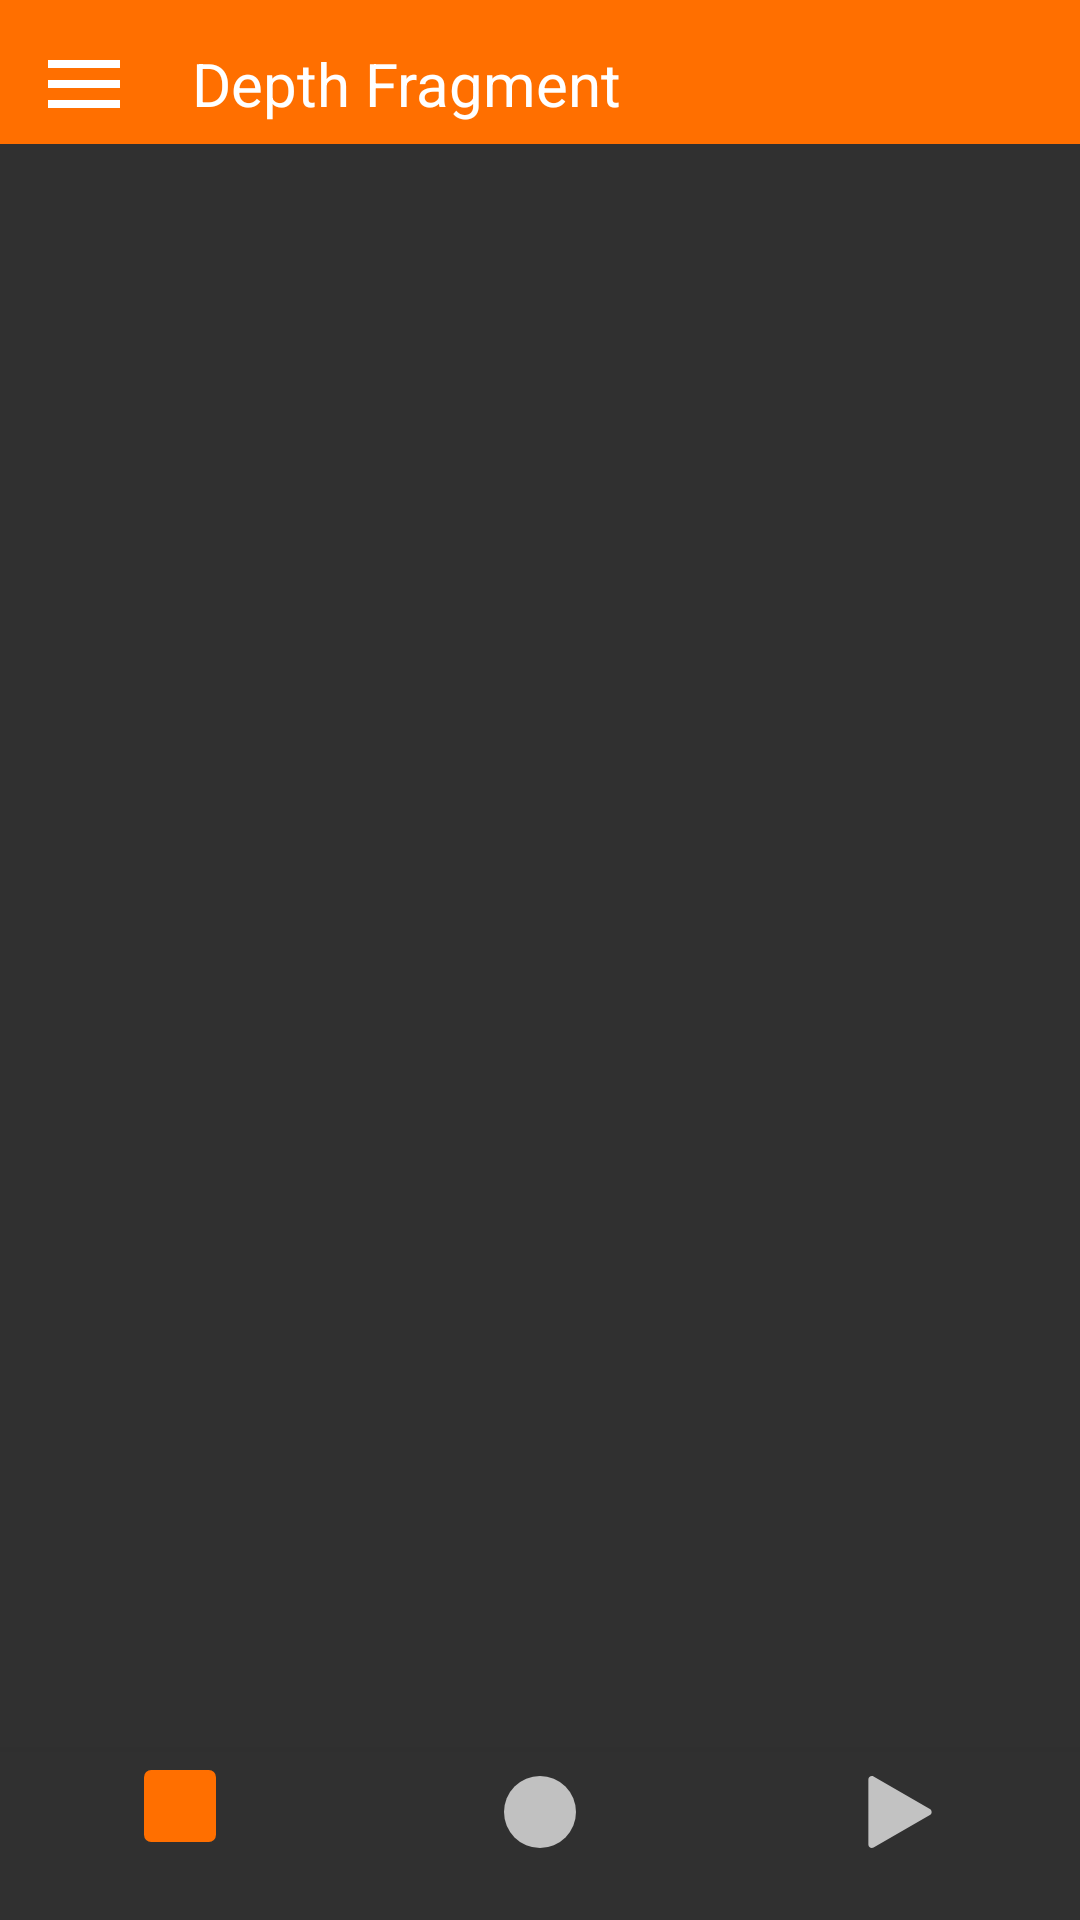

Reconstruct the res/layout file that produces this screen, plus the resources it refers to.
<!-- AndroidManifest.xml: application theme AppTheme -->
<!-- res/layout/activity_main.xml -->
<?xml version="1.0" encoding="utf-8"?>
<LinearLayout xmlns:android="http://schemas.android.com/apk/res/android"
    xmlns:app="http://schemas.android.com/apk/res-auto"
    xmlns:tools="http://schemas.android.com/tools"
    android:id="@+id/container"
    android:layout_width="match_parent"
    android:layout_height="match_parent"
    android:orientation="vertical"
    tools:context=".activity.HomeActivity"
    tools:ignore="ContentDescription">

    <LinearLayout
        android:paddingTop="8dp"
        android:layout_width="match_parent"
        android:layout_height="48dp"
        android:background="@color/colorPrimary"
        app:elevation="4dp">

        <ImageView
            android:id="@+id/btn_menu"
            style="@style/FragmentBtn"
            android:layout_marginStart="8dp"
            app:srcCompat="@drawable/asl_pathmorph_drawer" />

        <TextView
            android:layout_width="wrap_content"
            android:layout_height="wrap_content"
            android:layout_gravity="center_vertical"
            android:layout_marginStart="@dimen/fragment_btn_margin"
            android:text="@string/app_name"
            android:textColor="@color/colorAccent"
            android:textSize="20sp" />

    </LinearLayout>


    <FrameLayout
        android:id="@+id/fragment_container"
        android:layout_width="match_parent"
        android:layout_height="0dp"
        android:layout_weight="1" />

    <android.support.design.widget.BottomNavigationView
        android:id="@+id/navigation_view"
        android:layout_width="match_parent"
        android:layout_height="wrap_content"
        android:background="?android:attr/windowBackground"
        app:menu="@menu/navigation" />

</LinearLayout>
<!-- resources referenced by this layout -->
<resources>
  <color name="colorAccent">#ffffff</color>
  <color name="colorPrimary">#ff6f00</color>
  <dimen name="fragment_btn_margin">16dp</dimen>
  <!-- drawable asl_pathmorph_drawer (drawable) -->
  <?xml version="1.0" encoding="utf-8"?>
  <animated-selector xmlns:android="http://schemas.android.com/apk/res/android">
  
      <item
          android:id="@+id/arrow"
          android:drawable="@drawable/ic_arrow"
          android:state_checked="true" />
  
      <item
          android:id="@+id/hamburger"
          android:drawable="@drawable/ic_hamburger" />
  
      <transition
          android:drawable="@drawable/avd_pathmorph_drawer_hamburger_to_arrow"
          android:fromId="@id/hamburger"
          android:toId="@id/arrow" />
  
      <transition
          android:drawable="@drawable/avd_pathmorph_drawer_arrow_to_hamburger"
          android:fromId="@id/arrow"
          android:toId="@id/hamburger" />
  
  </animated-selector>
  <string name="app_name">Depth Fragment</string>
  <style name="FragmentBtn">
          <item name="android:clickable">true</item>
          <item name="android:focusable">true</item>
          <item name="android:background">?attr/selectableItemBackgroundBorderless</item>
          <item name="android:padding">@dimen/fragment_btn_padding</item>
          <item name="android:layout_width">@dimen/fragment_btn_size</item>
          <item name="android:layout_height">@dimen/fragment_btn_size</item>
      </style>
  <style name="AppTheme" parent="Theme.AppCompat.NoActionBar">
          
          <item name="colorPrimary">@color/colorPrimary</item>
          <item name="colorPrimaryDark">@color/colorPrimaryDark</item>
          <item name="colorAccent">@color/colorAccent</item>
      </style>
  <!-- drawable ic_arrow (drawable) -->
  <vector xmlns:android="http://schemas.android.com/apk/res/android"
      android:width="40dp"
      android:height="40dp"
      android:tint="@color/colorAccent"
      android:viewportWidth="24.0"
      android:viewportHeight="24.0">
  
  
      <group
          android:name="rotationGroup"
          android:pivotX="12"
          android:pivotY="12"
          android:rotation="180">
  
          <path
              android:name="iconPath"
              android:fillColor="@android:color/white"
              android:pathData="@string/path_arrow" />
      </group>
  </vector>
  <!-- drawable ic_hamburger (drawable) -->
  <vector xmlns:android="http://schemas.android.com/apk/res/android"
      android:width="40dp"
      android:height="40dp"
      android:tint="@color/colorAccent"
      android:viewportWidth="24.0"
      android:viewportHeight="24.0">
      <group
          android:name="rotationGroup"
          android:pivotX="12"
          android:pivotY="12">
  
          <path
              android:name="iconPath"
              android:fillColor="@android:color/white"
              android:pathData="@string/path_hamburger" />
      </group>
  </vector>
  <dimen name="fragment_btn_padding">4dp</dimen>
  <dimen name="fragment_btn_size">40dp</dimen>
  <color name="colorPrimaryDark">#bf360c</color>
  <string name="path_arrow">M 12, 4 L 10.59,5.41 L 16.17,11 L 18.99,11 L 12,4 z M 4, 11 L 4, 13 L 18.99, 13 L 20, 12 L 18.99, 11 L 4, 11 z M 12,20 L 10.59, 18.59 L 16.17, 13 L 18.99, 13 L 12, 20z</string>
  <string name="path_hamburger">M 3,6 L 3,8 L 21,8 L 21,6 L 3,6 z M 3,11 L 3,13 L 21,13 L 21, 12 L 21,11 L 3,11 z M 3,18 L 3,16 L 21,16 L 21,18 L 3,18 z</string>
</resources>
